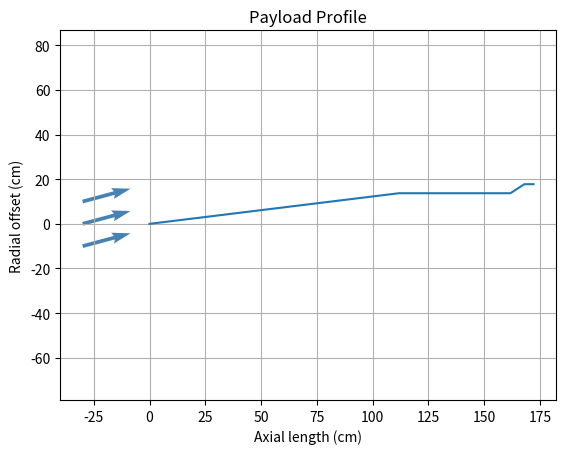

Generate this figure with matplotlib:
import numpy as np
import pandas as pd
from matplotlib import pyplot as plt

class Shape:
    '''Shape creator
        - Creates the shape of the payload
        - Returns the coordinate list of the payload and ready for plotting
        
        Origin at the nose cone tip.
        Angles in degrees, lengths in centimetres.
    '''
    nose_angle        = 7
    nose_length       = 111.8

    body_length       = 161.8 - 111.8

    flare_wedge_angle  = 33
    flare_wedge_length = 168.04 - 161.8
    flare_length       = 172.17 - 168.04


class CoordPlotter(Shape):
    '''CoordPlotter
        - Computes the 2D profile coordinates of the payload outline.
        - Returns list_x (axial) and list_y (radial) as flat Python lists.
    '''

    @staticmethod
    def draw():
        list_x = []
        list_y = []

        x, y = 0.0, 0.0

        # Origin — nose tip
        list_x.append(x)
        list_y.append(y)

        # Nose cone
        x += Shape.nose_length
        y += Shape.nose_length * np.tan(np.deg2rad(Shape.nose_angle))
        list_x.append(x)
        list_y.append(y)

        # Cylindrical body (y stays constant)
        x += Shape.body_length
        list_x.append(x)
        list_y.append(y)

        # Flare wedge (expanding section)
        x += Shape.flare_wedge_length
        y += Shape.flare_wedge_length * np.tan(np.deg2rad(Shape.flare_wedge_angle))
        list_x.append(x)
        list_y.append(y)

        # Flare extrusion (y stays constant)
        x += Shape.flare_length
        list_x.append(x)
        list_y.append(y)

        # # Mirror the rocket
        # list_x += list_x[::-1]
        # list_y += [-y for y in list_y[::-1]]
        

        return np.array([
            np.array(list_x, dtype=np.float64),
            np.array(list_y, dtype=np.float64)
            ])
        
    @staticmethod
    def interpolate(list_x, list_y, n_points=None):
        """
        Interpolates n_points between each consecutive coordinate pair.
        """
        interp_x = []
        interp_y = []

        for i in range(len(list_x) - 1):
            x_seg = np.linspace(list_x[i], list_x[i+1], n_points, endpoint=False)
            y_seg = np.linspace(list_y[i], list_y[i+1], n_points, endpoint=False)
            interp_x.append(x_seg)
            interp_y.append(y_seg)

        # Append the final point
        interp_x.append([list_x[-1]])
        interp_y.append([list_y[-1]])

        return np.array([
            np.concatenate(interp_x),
            np.concatenate(interp_y)
        ])
    


# MODIFIED NEWTONIAN THEORY
class MNT:
    '''Modified Newtonian Theory
        - Takes interpolated coordinate array
        - Computes pressure coefficients along the surface
    '''


    def __init__(self, coords, aoa, M):
        self.coords = coords
        self.x = coords[0, :]
        self.y = coords[1, :]
        self.aoa = aoa
        self.M = M

    def print_coords(self):
        print("X:", self.x)
        print("Y:", self.y)

    

    def coefficient_of_pressure(self):
        panel_vector = np.vstack([
            np.diff(self.x),
            np.diff(self.y)
        ])
        print("PANEL:", panel_vector)

        n_segments = len(self.x) - 1  # one vector per segment

        freestream_vector = np.array([
            np.full(n_segments, np.cos(np.deg2rad(self.aoa))),  # x-component
            np.full(n_segments, np.sin(np.deg2rad(self.aoa)))   # y-component
        ])  # shape: (2, n_segments)

        # Cp_max via Pitot
        gamma = 1.4
        Cp_max = (2 / (gamma * self.M**2)) * (
            ((( (gamma+1)**2 * self.M**2 ) / (4*gamma*self.M**2 - 2*(gamma-1)))**(gamma/(gamma-1))) *
            ((1 - gamma + 2*gamma*self.M**2) / (gamma+1)) - 1
        )

        # Dot product to get cos(theta), then flow incidence angle beta
        Cp = np.zeros(n_segments)  # 1D, one value per segment

        for i in range(n_segments):
            cos_theta = (
                np.dot(panel_vector[:, i], freestream_vector[:, i]) /
                (np.linalg.norm(panel_vector[:, i]) * np.linalg.norm(freestream_vector[:, i]))
            )
            Cp[i] = 2 * np.sin(np.arccos(cos_theta))**2 * Cp_max

        return Cp

    def panel_coords(self):
        return np.array([
            self.x[:-1] + np.diff(self.x)/2,
            self.y[:-1] + np.diff(self.y)/2,
        ])

class VanDeyek:
    print("Hello World")

# Running
plotter = CoordPlotter()
coords = plotter.draw()

coords = plotter.interpolate(coords[0, :], coords[1, :], 2)
n_coords = coords.shape[1]
print(n_coords)

# Freestream
aoa = 15
M = 6

# Modified Newtonian Theory
mnt = MNT(coords, aoa, M)
mnt.print_coords()
Cp = mnt.coefficient_of_pressure()
panel_coords = mnt.panel_coords()

# Final values of Cp, please verify
print(Cp)








# Figure Plotting
plt.figure()
# Payload geometry
plt.plot(coords[0, :], coords[1, :])
# Free stream values
n = 3
origins_y = [-10, 0, 10]
plt.quiver(
    np.full(n, -30),
    origins_y,
    np.full(n, np.cos(np.deg2rad(aoa))),
    np.full(n, np.sin(np.deg2rad(aoa))),
    scale=10,
    color='steelblue'
)

# Plot Properties
plt.title("Payload Profile")
plt.xlabel("Axial length (cm)")
plt.ylabel("Radial offset (cm)")
plt.axis('equal')
plt.grid(True)
# for i in range(0, n_coords-1):
#     plt.text(coords[0, i], coords[1, i], Cp[i])
# plt.show()


# Saving data into the File.txt
df = pd.DataFrame({
    "X": panel_coords[0, :],
    "Y": panel_coords[1, :],
    "Cp": Cp,
    
})
print(df)
df.to_csv(
    "File.txt",
    index=False,        # no row numbers
    sep=',',           # tab separated instead of comma (cleaner for numeric data)
    float_format='%.4f', # 4 decimal places on all floats
    header=True,        # keep column headers
)
